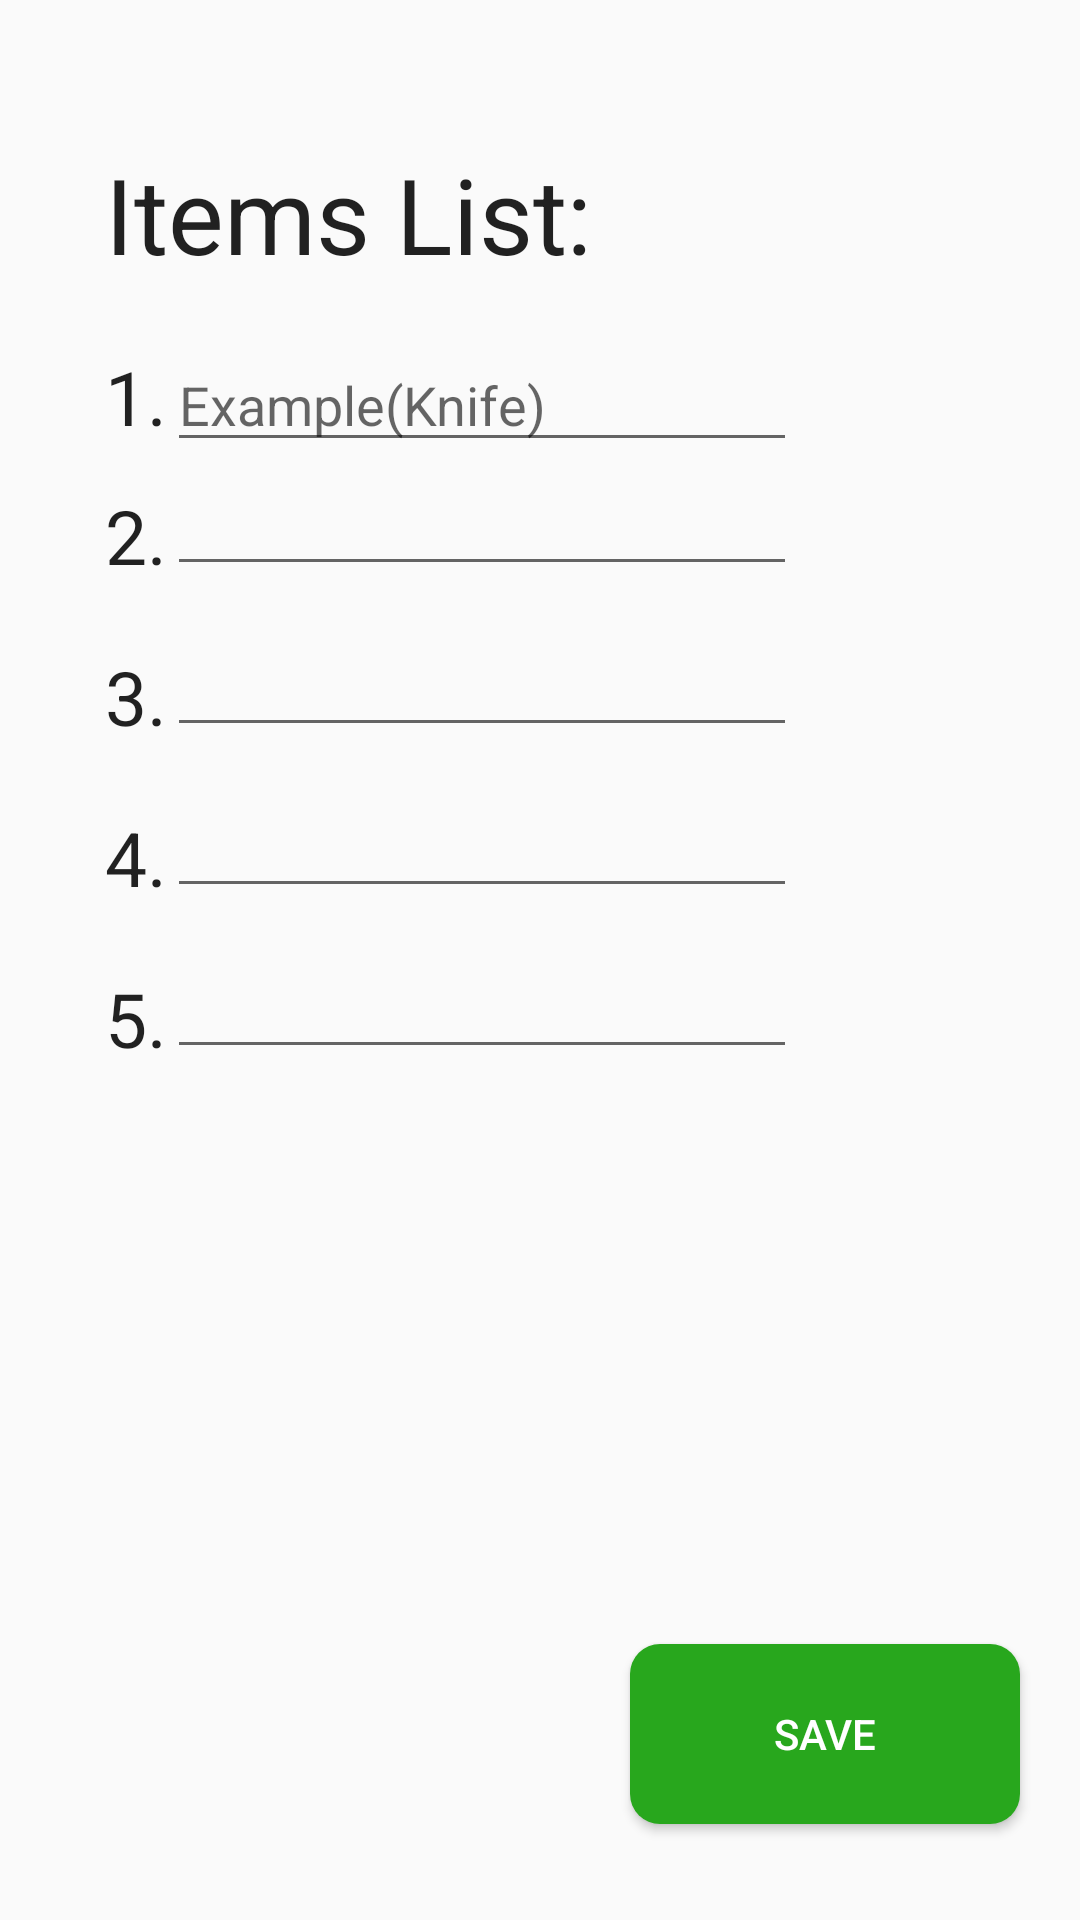

Android layout source for this screen:
<!-- AndroidManifest.xml: application theme AppTheme -->
<!-- res/layout/fragment_item_list.xml -->
<RelativeLayout xmlns:android="http://schemas.android.com/apk/res/android"
    xmlns:tools="http://schemas.android.com/tools"
    android:layout_width="match_parent"
    android:layout_height="match_parent"
    tools:context="com.my.admin.tourist.ItemList">

    
    <TextView
        android:id="@+id/textView2"
        android:layout_width="wrap_content"
        android:layout_height="wrap_content"
        android:layout_alignParentTop="true"
        android:layout_alignStart="@+id/text1"
        android:layout_marginTop="48dp"
        android:text="@string/up_text"
        android:textAppearance="?android:attr/textAppearanceLarge"
        android:textSize="35sp"
        tools:layout_editor_absoluteX="138dp"
        tools:layout_editor_absoluteY="121dp" />

    <EditText
        android:id="@+id/editText"
        android:layout_width="wrap_content"
        android:layout_height="wrap_content"
        android:layout_below="@+id/textView2"
        android:layout_marginTop="18dp"
        android:layout_toEndOf="@+id/text1"
        android:ems="10"
        android:hint="@string/example_knife"
        android:inputType="textCapSentences" />

    <TextView
        android:id="@+id/text1"
        android:layout_width="wrap_content"
        android:layout_height="wrap_content"
        android:layout_alignBaseline="@+id/editText"
        android:layout_alignBottom="@+id/editText"
        android:layout_toStartOf="@+id/editText5"
        android:text="@string/one"
        android:textAppearance="?android:attr/textAppearanceLarge"
        android:textSize="25sp" />

    <EditText
        android:id="@+id/editText2"
        android:layout_width="wrap_content"
        android:layout_height="wrap_content"
        android:layout_below="@+id/editText"
        android:layout_toEndOf="@+id/text2"
        android:ems="10"
        android:inputType="textCapSentences" />

    <TextView
        android:id="@+id/text2"
        android:layout_width="wrap_content"
        android:layout_height="wrap_content"
        android:layout_alignBottom="@+id/editText2"
        android:layout_toStartOf="@+id/editText"
        android:text="@string/two"
        android:textAppearance="?android:attr/textAppearanceLarge"
        android:textSize="25sp" />

    <EditText
        android:id="@+id/editText3"
        android:inputType="textCapSentences"
        android:layout_width="wrap_content"
        android:layout_height="wrap_content"
        android:layout_alignBottom="@+id/text3"
        android:layout_toEndOf="@+id/text3"
        android:ems="10" />

    <TextView
        android:id="@+id/text3"
        android:layout_width="wrap_content"
        android:layout_height="wrap_content"
        android:layout_alignStart="@+id/text2"
        android:layout_below="@+id/editText2"
        android:layout_marginTop="20dp"
        android:text="@string/third"
        android:textAppearance="?android:attr/textAppearanceLarge"
        android:textSize="25sp" />

    <EditText
        android:id="@+id/editText4"
        android:inputType="textCapSentences"
        android:layout_width="wrap_content"
        android:layout_height="wrap_content"
        android:layout_alignBottom="@+id/text4"
        android:layout_toEndOf="@+id/text4"
        android:ems="10" />

    <TextView
        android:id="@+id/text4"
        android:layout_width="wrap_content"
        android:layout_height="wrap_content"
        android:layout_alignStart="@+id/text3"
        android:layout_below="@+id/editText3"
        android:layout_marginTop="20dp"
        android:text="@string/four"
        android:textAppearance="?android:attr/textAppearanceLarge"
        android:textSize="25sp" />

    <EditText
        android:id="@+id/editText5"
        android:inputType="textCapSentences"
        android:layout_width="wrap_content"
        android:layout_height="wrap_content"
        android:layout_alignBottom="@+id/text5"
        android:layout_toEndOf="@+id/text5"
        android:ems="10" />

    <TextView
        android:id="@+id/text5"
        android:layout_width="wrap_content"
        android:layout_height="wrap_content"
        android:layout_alignParentStart="true"
        android:layout_below="@+id/editText4"
        android:layout_marginStart="35dp"
        android:layout_marginTop="20dp"
        android:text="@string/five"
        android:textAppearance="?android:attr/textAppearanceLarge"
        android:textSize="25sp" />

    <Button
        android:id="@+id/savebutton"
        android:layout_width="130dp"
        android:layout_height="60dp"
        android:layout_alignParentBottom="true"
        android:layout_alignParentEnd="true"
        android:layout_marginBottom="32dp"
        android:layout_marginEnd="20dp"
        android:background="@drawable/rounded_red_border"
        android:text="@string/save_btn"
        android:textColor="@color/buttonColor" />

</RelativeLayout>
<!-- resources referenced by this layout -->
<resources>
  <color name="buttonColor">#FFFFFF</color>
  <!-- drawable rounded_red_border (drawable) -->
  <?xml version="1.0" encoding="utf-8"?>
  <shape xmlns:android="http://schemas.android.com/apk/res/android"
      android:shape="rectangle">
  
      <solid
          android:color="#28a71d"
          />
      <corners android:radius="10dp" />
  
  </shape>
  <string name="example_knife">Example(Knife)</string>
  <string name="five" translatable="false">5.</string>
  <string name="four" translatable="false">4.</string>
  <string name="one" translatable="false">1.</string>
  <string name="save_btn">Save</string>
  <string name="third" translatable="false">3.</string>
  <string name="two" translatable="false">2.</string>
  <string name="up_text">Items List:</string>
  <style name="AppTheme" parent="Theme.AppCompat.Light.DarkActionBar">
          
          <item name="colorPrimary">#28a71d</item>
          <item name="colorPrimaryDark">#298f20</item>
          <item name="colorAccent">#29bc1c</item>
      </style>
</resources>
